The GitHub repository kill136/visiondectect contains a labelled image folder "balanced_dataset" with 3 categories: ink accumulation, ink break, normal. Examples follow, each with its label.

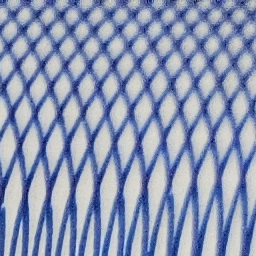
Label: normal

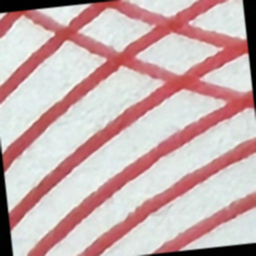
Label: ink break

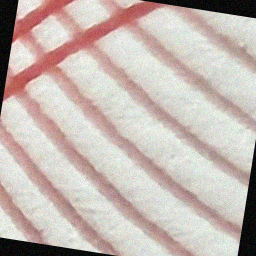
Label: ink break

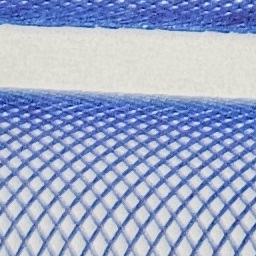
Label: normal

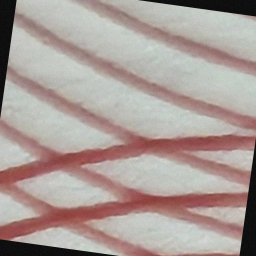
Label: ink break

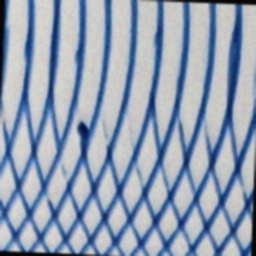
Label: ink accumulation
